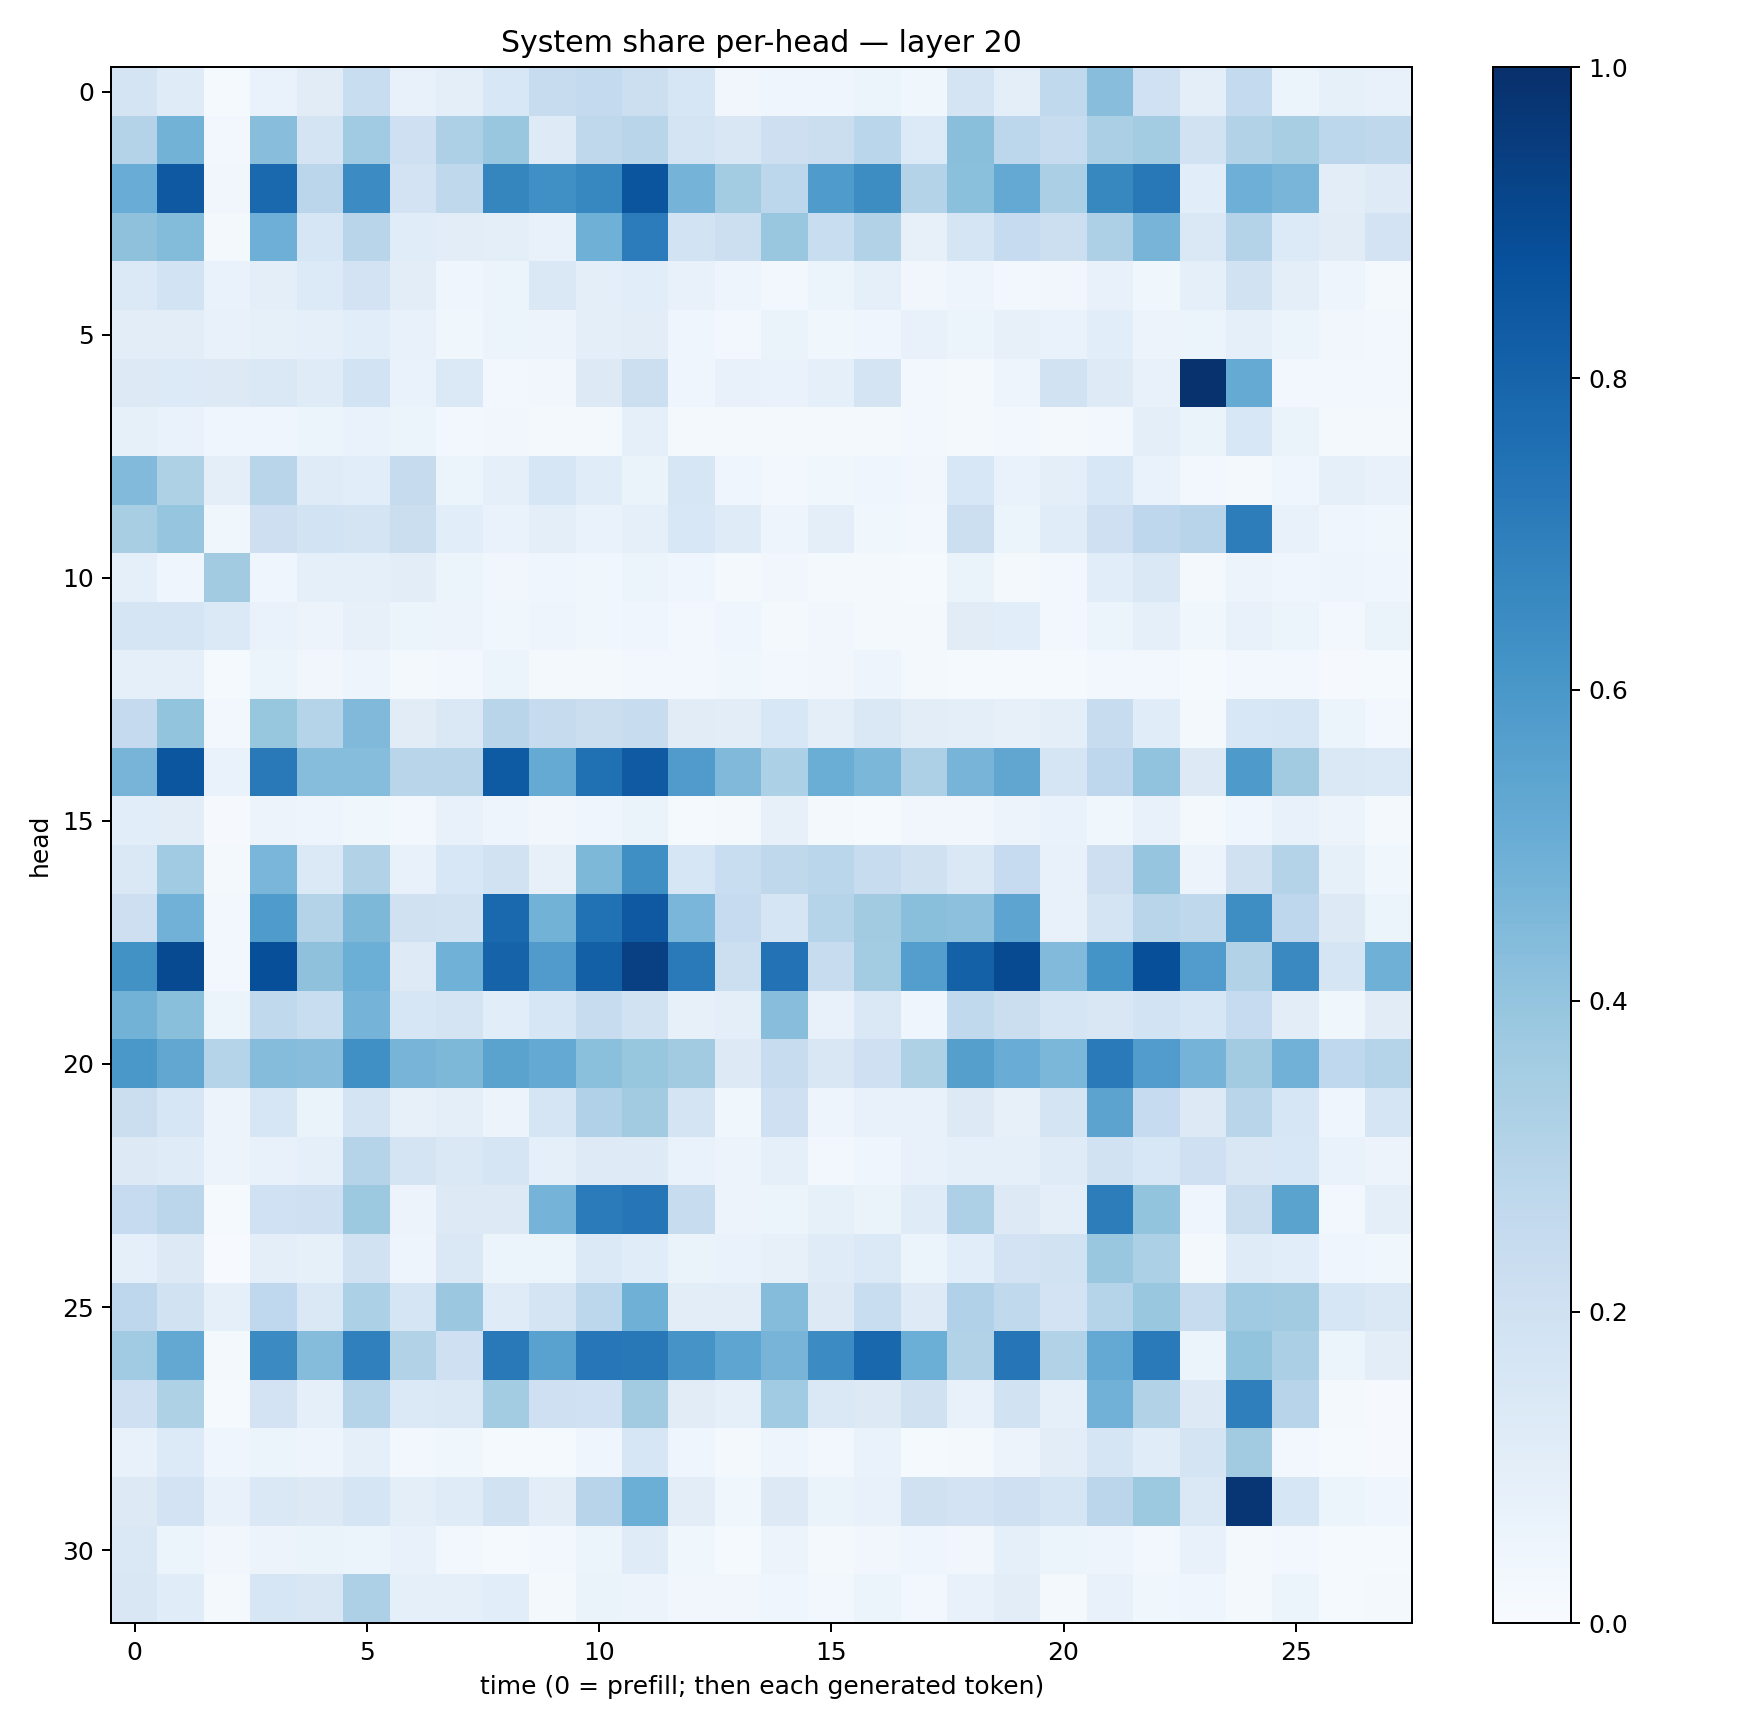

The file beside this chart, header and first rows:
0.175078, 0.11836252, 0.014111772, 0.06940751, 0.11056579, 0.23225576, 0.077525936, 0.097486846, 0.15251584, 0.2421216, 0.25419226, 0.21510899, 0.16372207, 0.034121186, 0.04111001, 0.045254093, 0.05213682, 0.038733173, 0.1745821, 0.096056245, 0.2645632, 0.4277679, 0.20288882, 0.09856177
0.3062, 0.4802, 0.024, 0.4269, 0.1742, 0.367, 0.2103, 0.3252, 0.3874, 0.1237, 0.2705, 0.29, 0.1726, 0.152, 0.2146, 0.2201, 0.2869, 0.133, 0.4221, 0.2799, 0.2375, 0.3353, 0.3555, 0.1945
0.5073, 0.8409, 0.03126, 0.7848, 0.2839, 0.6448, 0.1807, 0.2699, 0.6685, 0.6291, 0.6653, 0.8564, 0.4736, 0.3557, 0.2806, 0.5841, 0.6421, 0.3067, 0.4181, 0.5197, 0.3341, 0.6607, 0.7191, 0.1093
0.4124, 0.4405, 0.02022, 0.4927, 0.1574, 0.2905, 0.1138, 0.1044, 0.09879, 0.07284, 0.4885, 0.7042, 0.1852, 0.2186, 0.3902, 0.231, 0.3106, 0.08162, 0.1693, 0.2495, 0.215, 0.3259, 0.4698, 0.1467
0.138, 0.1861, 0.06915, 0.1009, 0.1339, 0.1834, 0.1048, 0.04642, 0.05466, 0.1458, 0.09825, 0.1073, 0.07705, 0.04844, 0.02816, 0.06158, 0.08819, 0.03289, 0.04916, 0.03024, 0.03503, 0.07058, 0.03559, 0.08643
0.1048, 0.1026, 0.07756, 0.08457, 0.08879, 0.1074, 0.07175, 0.03893, 0.05459, 0.05589, 0.101, 0.1045, 0.04579, 0.02528, 0.06568, 0.03722, 0.0394, 0.07352, 0.05159, 0.08094, 0.06966, 0.1068, 0.05499, 0.05186
0.128, 0.1357, 0.1284, 0.1456, 0.1199, 0.1847, 0.06752, 0.1369, 0.02696, 0.03511, 0.1295, 0.217, 0.04378, 0.07465, 0.06793, 0.092, 0.1759, 0.02863, 0.02032, 0.04721, 0.1907, 0.1239, 0.07254, 0.9906
0.08485, 0.06813, 0.04123, 0.04683, 0.05874, 0.06788, 0.05322, 0.02683, 0.03343, 0.02154, 0.01912, 0.08653, 0.02026, 0.01913, 0.02134, 0.02007, 0.02133, 0.02537, 0.0174, 0.02632, 0.01851, 0.03053, 0.09403, 0.06471
0.4443, 0.3212, 0.1012, 0.2902, 0.1186, 0.1079, 0.2435, 0.06233, 0.09067, 0.1577, 0.1171, 0.06616, 0.1592, 0.04389, 0.02807, 0.03742, 0.04374, 0.03236, 0.1524, 0.06762, 0.1009, 0.1538, 0.06683, 0.02658
0.3413, 0.3983, 0.03858, 0.2132, 0.1841, 0.1724, 0.2241, 0.1068, 0.06659, 0.09931, 0.06653, 0.09146, 0.1542, 0.121, 0.04911, 0.09486, 0.03822, 0.02871, 0.2167, 0.05114, 0.1158, 0.2034, 0.2758, 0.2944
0.08746, 0.04307, 0.3603, 0.04238, 0.0876, 0.08893, 0.1028, 0.05875, 0.03246, 0.04288, 0.03733, 0.06093, 0.03988, 0.01869, 0.03155, 0.01653, 0.01659, 0.01186, 0.06309, 0.01989, 0.03025, 0.1062, 0.1455, 0.02058
0.1711, 0.1693, 0.1371, 0.06668, 0.05632, 0.0818, 0.05955, 0.05475, 0.03902, 0.04734, 0.03798, 0.04265, 0.0266, 0.04172, 0.01755, 0.03161, 0.021, 0.0195, 0.1098, 0.1061, 0.02552, 0.05176, 0.09343, 0.03886
0.08991, 0.09166, 0.01196, 0.05138, 0.03254, 0.04993, 0.0208, 0.03081, 0.05354, 0.02028, 0.01895, 0.02654, 0.0287, 0.03522, 0.03117, 0.03147, 0.04867, 0.01868, 0.01401, 0.01499, 0.01487, 0.02394, 0.02759, 0.0153
0.2533, 0.4002, 0.02422, 0.3936, 0.3037, 0.4453, 0.1114, 0.1465, 0.2922, 0.2424, 0.2252, 0.2395, 0.1112, 0.102, 0.1529, 0.101, 0.1432, 0.1028, 0.09524, 0.08151, 0.09524, 0.2374, 0.1163, 0.01673
0.4696, 0.8545, 0.07, 0.7174, 0.4312, 0.4311, 0.2901, 0.2924, 0.8335, 0.5189, 0.7517, 0.8397, 0.5796, 0.4472, 0.3309, 0.5009, 0.4588, 0.3243, 0.4688, 0.5317, 0.1717, 0.2743, 0.4048, 0.1311
0.1069, 0.1033, 0.01114, 0.05758, 0.04718, 0.03821, 0.02687, 0.07534, 0.05065, 0.03396, 0.04399, 0.06611, 0.01286, 0.01632, 0.07814, 0.01823, 0.01534, 0.03354, 0.03402, 0.05815, 0.06831, 0.03599, 0.07685, 0.01775
0.1443, 0.3648, 0.01698, 0.4628, 0.1396, 0.3146, 0.07538, 0.1537, 0.1888, 0.08037, 0.4568, 0.6353, 0.1639, 0.2316, 0.271, 0.2859, 0.2353, 0.1957, 0.1449, 0.247, 0.07257, 0.2148, 0.3983, 0.05594
0.2144, 0.4828, 0.0237, 0.5859, 0.3065, 0.4546, 0.1966, 0.1931, 0.7797, 0.478, 0.748, 0.8429, 0.461, 0.2496, 0.1707, 0.3025, 0.3627, 0.4255, 0.4175, 0.5415, 0.07456, 0.1771, 0.29, 0.2713
0.6234, 0.8974, 0.03102, 0.8819, 0.4136, 0.4986, 0.1225, 0.4861, 0.8023, 0.5809, 0.8138, 0.9354, 0.7145, 0.2178, 0.7449, 0.2404, 0.3558, 0.5676, 0.8094, 0.8961, 0.4417, 0.6168, 0.8797, 0.5764
0.4787, 0.4254, 0.06078, 0.2627, 0.231, 0.4756, 0.1617, 0.1752, 0.1063, 0.1583, 0.2357, 0.1948, 0.07986, 0.09831, 0.4292, 0.07247, 0.146, 0.04076, 0.2639, 0.2227, 0.1656, 0.1507, 0.1872, 0.1581
0.5992, 0.5291, 0.3015, 0.4346, 0.4277, 0.6314, 0.4708, 0.4564, 0.547, 0.5197, 0.4197, 0.3909, 0.362, 0.1304, 0.2373, 0.1501, 0.2085, 0.3236, 0.564, 0.5048, 0.4576, 0.7122, 0.5745, 0.4757
0.2228, 0.1585, 0.05507, 0.1626, 0.06366, 0.1728, 0.07909, 0.09513, 0.05523, 0.1708, 0.3194, 0.3615, 0.1783, 0.03563, 0.2072, 0.04705, 0.07651, 0.07346, 0.1276, 0.07906, 0.1779, 0.5457, 0.2484, 0.1309
0.1303, 0.1206, 0.05691, 0.07543, 0.0899, 0.3006, 0.1748, 0.1465, 0.1706, 0.08839, 0.1235, 0.1216, 0.06992, 0.05549, 0.09313, 0.0311, 0.04048, 0.07508, 0.08992, 0.0922, 0.1202, 0.1902, 0.1526, 0.2052
0.248, 0.284, 0.01313, 0.2022, 0.2052, 0.3753, 0.05511, 0.1301, 0.1297, 0.4742, 0.7084, 0.7333, 0.2374, 0.05581, 0.05887, 0.08374, 0.06519, 0.1208, 0.3269, 0.1265, 0.09478, 0.6993, 0.4012, 0.04356
0.08897, 0.1308, 0.007743, 0.09626, 0.08352, 0.1933, 0.04732, 0.1461, 0.05264, 0.06167, 0.1372, 0.1164, 0.06528, 0.0666, 0.07942, 0.1187, 0.1371, 0.05226, 0.1075, 0.1834, 0.1888, 0.3883, 0.3291, 0.02057
0.2756, 0.1951, 0.09165, 0.2676, 0.1426, 0.3317, 0.1642, 0.3817, 0.1185, 0.1745, 0.2786, 0.4917, 0.1016, 0.1051, 0.4351, 0.1307, 0.2324, 0.1223, 0.3196, 0.2625, 0.1804, 0.3008, 0.3842, 0.2397
0.364, 0.524, 0.02184, 0.6489, 0.4373, 0.6914, 0.3102, 0.2095, 0.7153, 0.552, 0.7229, 0.7214, 0.6115, 0.5356, 0.4716, 0.6464, 0.7857, 0.4996, 0.3145, 0.7275, 0.3133, 0.523, 0.7134, 0.05334
0.2054, 0.3204, 0.01377, 0.1807, 0.09088, 0.2992, 0.1393, 0.1428, 0.3594, 0.2047, 0.1995, 0.36, 0.11, 0.08628, 0.3671, 0.1449, 0.1303, 0.1987, 0.0766, 0.1935, 0.08985, 0.4843, 0.3153, 0.1312
0.07064, 0.1358, 0.04629, 0.05173, 0.04812, 0.09146, 0.02407, 0.0379, 0.01253, 0.01506, 0.04043, 0.1602, 0.04131, 0.02258, 0.04699, 0.02839, 0.06859, 0.01191, 0.01817, 0.05649, 0.1039, 0.1691, 0.1163, 0.1773
0.1308, 0.1807, 0.07513, 0.1429, 0.125, 0.1699, 0.1001, 0.1183, 0.1951, 0.1024, 0.2961, 0.4996, 0.1032, 0.03757, 0.1254, 0.0648, 0.07399, 0.1963, 0.1822, 0.2068, 0.1646, 0.2838, 0.3783, 0.1478
0.1448, 0.05949, 0.0319, 0.05682, 0.06421, 0.05392, 0.07355, 0.0297, 0.01344, 0.02669, 0.05445, 0.1199, 0.03589, 0.01304, 0.05692, 0.02116, 0.03329, 0.04526, 0.03468, 0.09191, 0.05303, 0.04714, 0.02763, 0.07598
0.1514, 0.117, 0.01793, 0.1608, 0.1497, 0.3264, 0.08963, 0.08905, 0.1063, 0.02064, 0.06456, 0.05488, 0.03246, 0.03179, 0.04226, 0.02767, 0.05877, 0.02873, 0.07563, 0.1018, 0.01908, 0.07113, 0.03653, 0.0421
